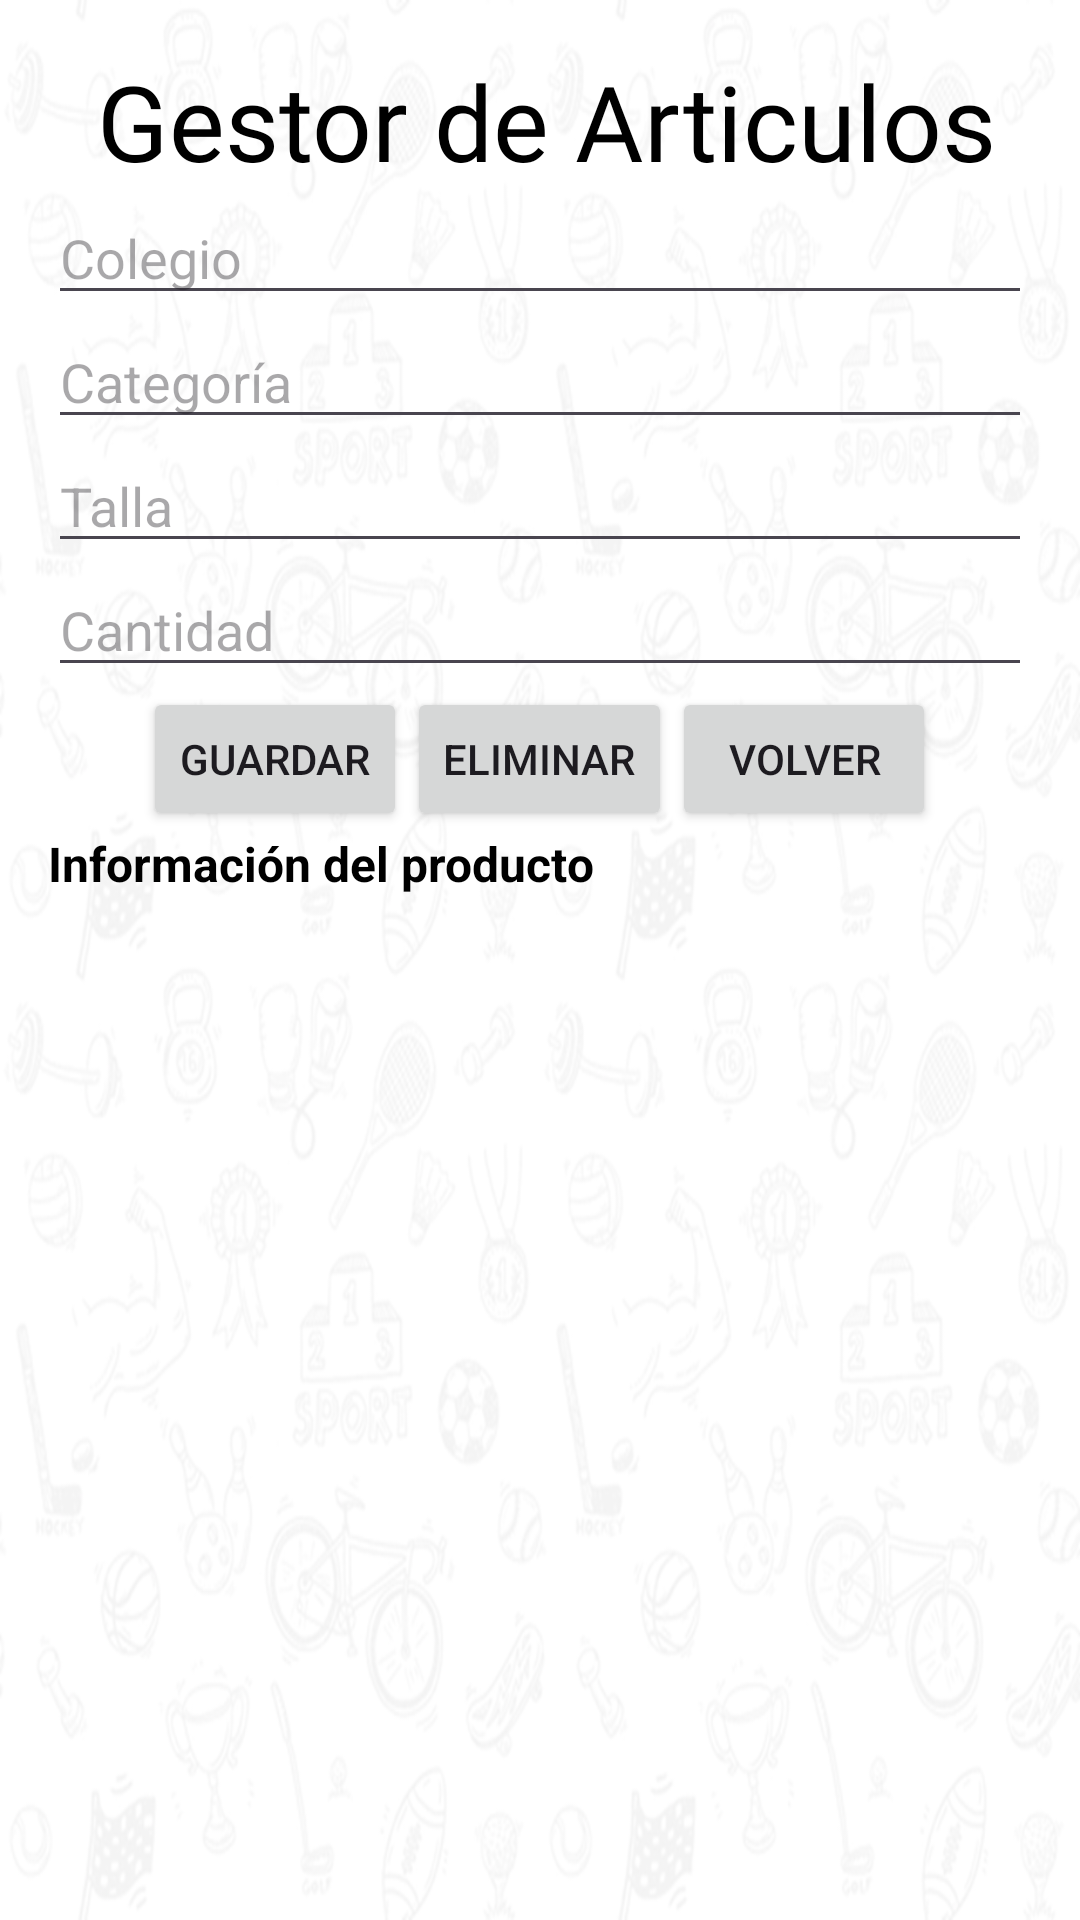

The Android layout XML behind this screen, and the referenced resources:
<!-- AndroidManifest.xml: application theme Theme.CDOL -->
<!-- res/layout/activity_gestion_productos.xml -->
<androidx.constraintlayout.widget.ConstraintLayout
    xmlns:android="http://schemas.android.com/apk/res/android"
    xmlns:app="http://schemas.android.com/apk/res-auto"
    xmlns:tools="http://schemas.android.com/tools"
    android:id="@+id/main3"
    android:layout_width="match_parent"
    android:layout_height="match_parent"
    android:background="@drawable/fondo55"
    android:onClick="blanco">


<LinearLayout
    xmlns:android="http://schemas.android.com/apk/res/android"
    android:layout_width="match_parent"
    android:layout_height="match_parent"
    android:orientation="vertical"
    android:id="@+id/formularioEdicion"
    android:padding="16dp"
    >
    <TextView
        android:layout_width="354dp"
        android:layout_height="wrap_content"
        android:layout_gravity="center"
        android:layout_marginLeft="2dp"
        android:layout_marginTop="1dp"
        android:fontFamily="@font/batmfa__"
        android:text="Gestor de Articulos"
        android:textAlignment="center"
        android:textColor="@color/black"
        android:textSize="35sp" />

    
    <EditText android:id="@+id/colegio"
        android:layout_width="match_parent"
        android:layout_height="wrap_content"
        android:hint="Colegio"
        android:textColor="@color/black"/>

    <EditText android:id="@+id/categoria"
        android:layout_width="match_parent"
        android:layout_height="wrap_content"
        android:hint="Categoría"
        android:textColor="@color/black"/>

    <EditText android:id="@+id/talla"
        android:layout_width="match_parent"
        android:layout_height="wrap_content"
        android:hint="Talla"
        android:textColor="@color/black"/>

    <EditText android:id="@+id/cantidad"
        android:layout_width="match_parent"
        android:layout_height="wrap_content"
        android:hint="Cantidad"
        android:textColor="@color/black"/>
    <LinearLayout
        android:layout_width="match_parent"
        android:layout_height="wrap_content"
        android:orientation="horizontal"
        android:gravity="center">

        <Button
            android:id="@+id/guardar"
            android:layout_width="wrap_content"
            android:layout_height="wrap_content"
            android:onClick="guardar"
            android:text="Guardar" />

        <Button
            android:id="@+id/eliminar"
            android:layout_width="wrap_content"
            android:layout_height="wrap_content"
            android:onClick="eliminar"
            android:text="Eliminar" />

        <Button
            android:id="@+id/regreso"
            android:layout_width="wrap_content"
            android:layout_height="wrap_content"
            android:onClick="regreso"
            android:text="Volver" />

    </LinearLayout>

    <TextView
        android:id="@+id/txtProductoInfo"
        android:layout_width="wrap_content"
        android:layout_height="wrap_content"
        android:text="Información del producto"
        android:textSize="16sp"
        android:textStyle="bold"
        android:textColor="@android:color/black"/>


    
    <androidx.recyclerview.widget.RecyclerView android:id="@+id/recyclerViewProductos"
        android:layout_width="match_parent"
        android:layout_height="wrap_content"
        android:layout_marginTop="16dp"
        android:textStyle="bold"
        android:textColor="@color/black"/>



</LinearLayout>


</androidx.constraintlayout.widget.ConstraintLayout>
<!-- resources referenced by this layout -->
<resources>
  <color name="black">#FF000000</color>
  <!-- drawable fondo55: png bitmap (drawable, 237836 bytes) -->
  <style name="Theme.CDOL" parent="Base.Theme.Cdol3" />
  <style name="Base.Theme.Cdol3" parent="Theme.Material3.DayNight.NoActionBar">
          <item name="colorPrimary">@color/btn_color</item>
          <item name="colorPrimaryVariant">@color/btn_rojo</item>
          <item name="colorSecondary">@color/btn_amar</item>
          <item name="colorSecondaryVariant">@color/btn_rosa</item>
      </style>
  <color name="btn_color">#009FF4</color>
  <color name="btn_rojo">#D32F2F</color>
  <color name="btn_amar">#3B89FF</color>
  <color name="btn_rosa">#512DA8</color>
</resources>
